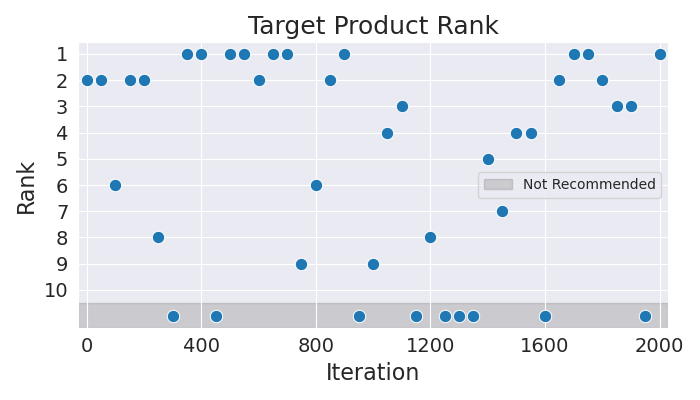

Data behind this chart, as committed beside it:
Iteration, Rank
0, 2
50, 2
100, 6
150, 2
200, 2
250, 8
300, 11
350, 1
400, 1
450, 11
500, 1
550, 1
600, 2
650, 1
700, 1
750, 9
800, 6
850, 2
900, 1
950, 11
1000, 9
1050, 4
1100, 3
1150, 11
1200, 8
1250, 11
1300, 11
1350, 11
1400, 5
1450, 7
1500, 4
1550, 4
1600, 11
1650, 2
1700, 1
1750, 1
1800, 2
1850, 3
1900, 3
1950, 11
2000, 1
